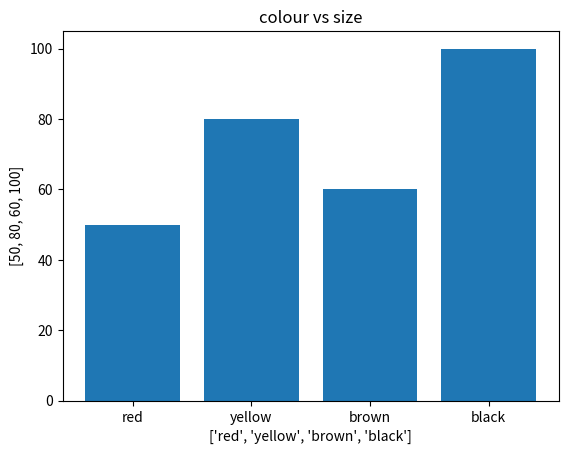

This figure's Python source:
import matplotlib.pyplot as plt

colour=["red","yellow","brown","black"]
size=[50,80,60,100]

plt.bar(colour,size)
plt.title("colour vs size")
plt.xlabel(colour)
plt.ylabel(size)
plt.show()